Photos from the image-classification dataset "dataset" in the GitHub repository ricardotran92/Brain-Tumor-MRI_Median-Mean-Hybrid_Filter_old. Its 4 classes are: glioma, meningioma, no tumor, pituitary tumor.

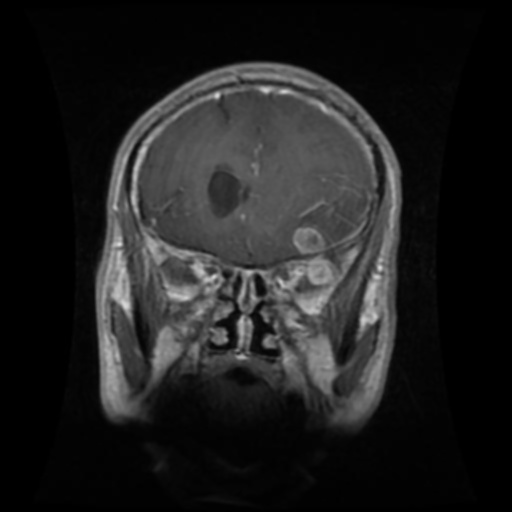
Label: glioma

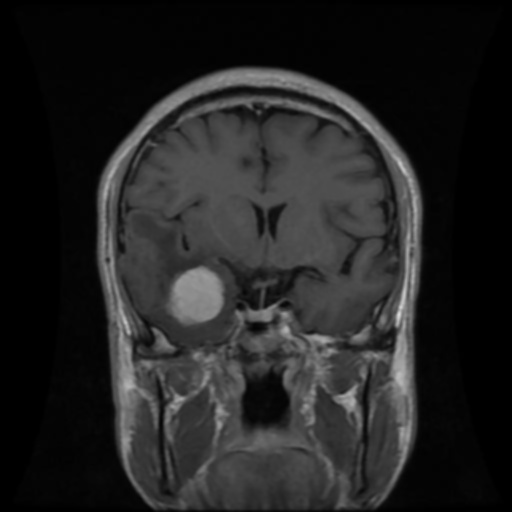
Label: meningioma

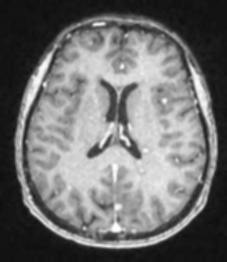
Label: no tumor

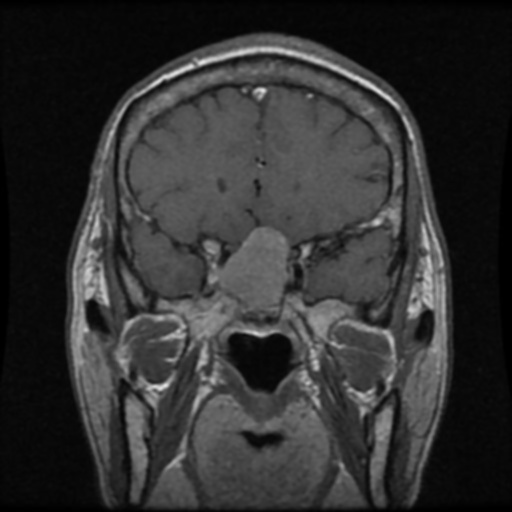
Label: pituitary tumor

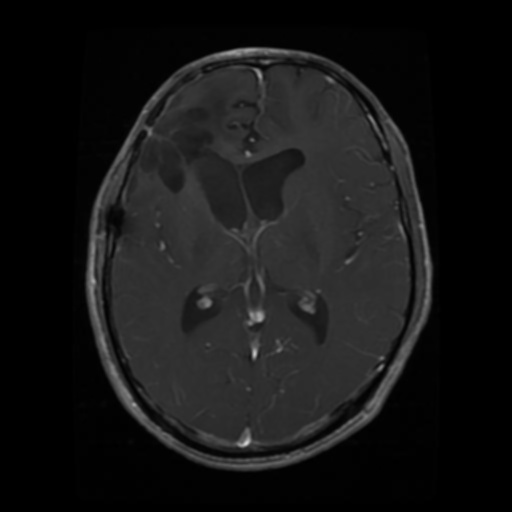
Label: glioma

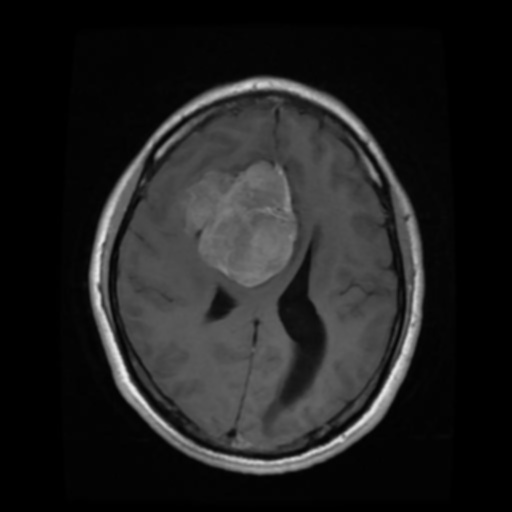
Label: meningioma
